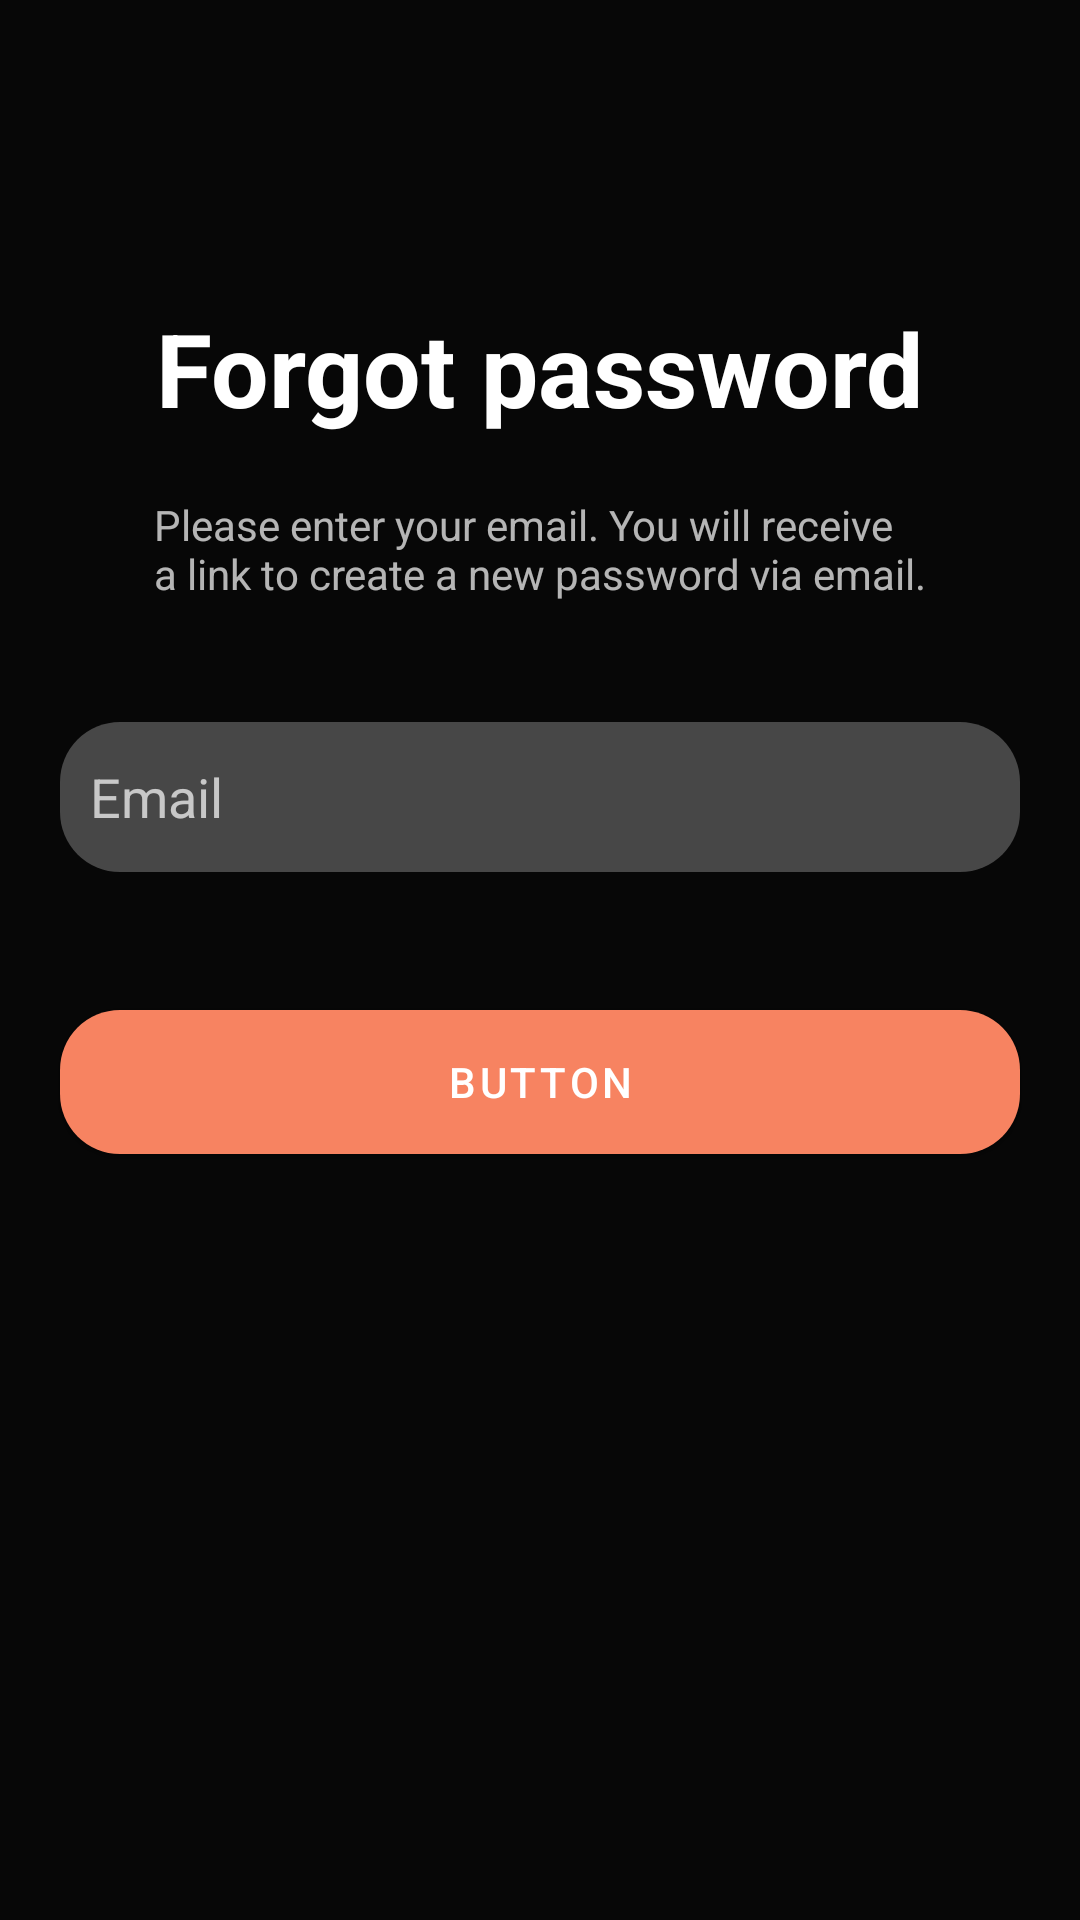

This screen was rendered from an Android layout file. Write that file and the resources it references.
<!-- AndroidManifest.xml: application theme MyMainTheme -->
<!-- res/layout/activity_forget_password.xml -->
<?xml version="1.0" encoding="utf-8"?>
<androidx.constraintlayout.widget.ConstraintLayout xmlns:android="http://schemas.android.com/apk/res/android"
    xmlns:app="http://schemas.android.com/apk/res-auto"
    xmlns:tools="http://schemas.android.com/tools"
    android:layout_width="match_parent"
    android:layout_height="match_parent"
    android:background="@drawable/pic3"
    tools:context=".ForgetPasswordActivity">


    <LinearLayout
        android:layout_width="match_parent"
        android:layout_height="match_parent"
        android:background="#A1000000"
        android:orientation="vertical"
        app:layout_constraintBottom_toBottomOf="parent"
        app:layout_constraintEnd_toEndOf="parent"
        app:layout_constraintStart_toStartOf="parent"
        app:layout_constraintTop_toTopOf="parent">

        <androidx.appcompat.widget.Toolbar
            android:id="@+id/toolbarForgetPass"
            android:layout_width="match_parent"
            android:layout_height="60dp" />

        <TextView
            android:id="@+id/textView7"
            android:layout_width="wrap_content"
            android:layout_height="wrap_content"
            android:layout_gravity="center_horizontal"
            android:layout_marginTop="40dp"
            android:text="Forgot password"
            android:textColor="@color/white"
            android:textSize="34sp"
            android:textStyle="bold" />

        <TextView
            android:id="@+id/textView8"
            android:layout_width="wrap_content"
            android:layout_height="wrap_content"
            android:layout_gravity="center_horizontal"
            android:layout_marginTop="20dp"
            android:text="@string/forgot" />

        <EditText
            android:id="@+id/editTextForgotEmail"
            android:layout_width="320dp"
            android:layout_height="50dp"
            android:layout_gravity="center_horizontal"
            android:layout_marginTop="40dp"
            android:background="@drawable/edittext_bg"
            android:ems="10"
            android:hint="Email"
            android:inputType="textEmailAddress"
            android:paddingStart="10dp" />

        <Button
            android:id="@+id/buttonForget"
            android:layout_width="320dp"
            android:layout_height="60dp"
            android:layout_gravity="center_horizontal"
            android:layout_marginTop="40dp"
            android:text="Button"
            app:cornerRadius="20dp" />

    </LinearLayout>
</androidx.constraintlayout.widget.ConstraintLayout>
<!-- resources referenced by this layout -->
<resources>
  <color name="white">#FFFFFFFF</color>
  <!-- drawable edittext_bg (drawable) -->
  <?xml version="1.0" encoding="utf-8"?>
  <shape xmlns:android="http://schemas.android.com/apk/res/android"
      android:shape="rectangle">
      <solid
          android:color="#42FFFFFF"/>
      <corners
          android:radius="20dp"/>
  
  
  </shape>
  <string name="forgot">Please enter your email. You will receive\na link to create a new password via email.</string>
  <style name="MyMainTheme" parent="Theme.MaterialComponents.NoActionBar">
          <item name="colorPrimary">@color/myPrimary</item>
          <item name="colorOnPrimary">@color/white</item>
          <item name="colorOnSecondary">@color/white</item>
      </style>
  <color name="myPrimary">#F78361</color>
</resources>
